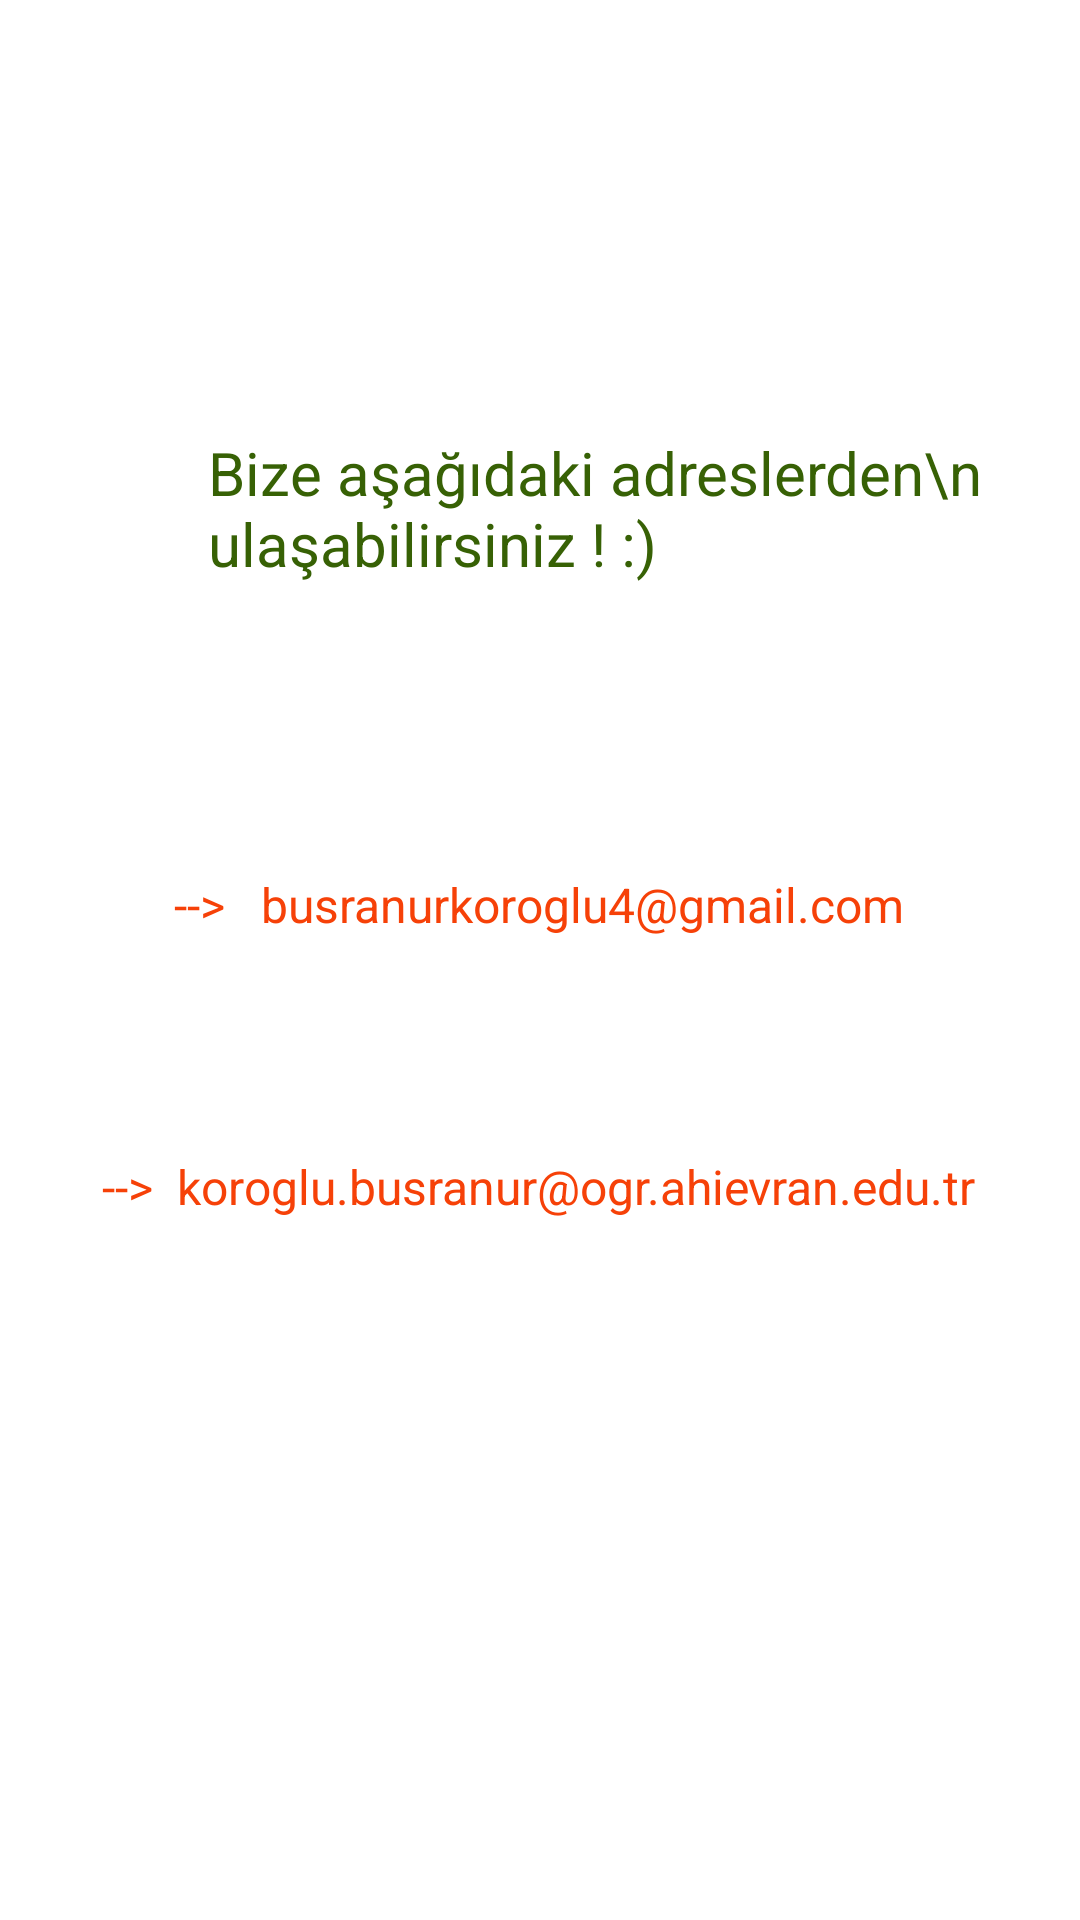

Android layout source for this screen:
<!-- AndroidManifest.xml: application theme Theme.Yeniprojemm -->
<!-- res/layout/activity_iletisim.xml -->
<?xml version="1.0" encoding="utf-8"?>
<androidx.constraintlayout.widget.ConstraintLayout xmlns:android="http://schemas.android.com/apk/res/android"
    xmlns:app="http://schemas.android.com/apk/res-auto"
    xmlns:tools="http://schemas.android.com/tools"
    android:layout_width="match_parent"
    android:layout_height="match_parent"
    tools:context=".iletisim">

    <ImageView
        android:id="@+id/imageView5"
        android:layout_width="50dp"
        android:layout_height="51dp"
        android:layout_marginStart="32dp"
        android:layout_marginTop="144dp"
        app:layout_constraintStart_toStartOf="parent"
        app:layout_constraintTop_toTopOf="parent"
        app:srcCompat="@drawable/ic_baseline_message_24" />

    <TextView
        android:id="@+id/textView21"
        android:layout_width="wrap_content"
        android:layout_height="wrap_content"
        android:layout_marginTop="144dp"
        android:text="Bize aşağıdaki adreslerden\n ulaşabilirsiniz ! :)"
        android:textColor="#376105"
        android:textSize="20sp"
        app:layout_constraintEnd_toEndOf="parent"
        app:layout_constraintHorizontal_bias="0.157"
        app:layout_constraintStart_toEndOf="@+id/imageView5"
        app:layout_constraintTop_toTopOf="parent" />

    <TextView
        android:id="@+id/textView22"
        android:layout_width="wrap_content"
        android:layout_height="wrap_content"
        android:layout_marginTop="96dp"
        android:text="-->   busranurkoroglu4@gmail.com"
        android:textColor="#F64108"
        android:textSize="16sp"
        app:layout_constraintEnd_toEndOf="parent"
        app:layout_constraintHorizontal_bias="0.497"
        app:layout_constraintStart_toStartOf="parent"
        app:layout_constraintTop_toBottomOf="@+id/textView21" />

    <TextView
        android:id="@+id/textView23"
        android:layout_width="wrap_content"
        android:layout_height="wrap_content"
        android:text="-->  koroglu.busranur@ogr.ahievran.edu.tr"
        android:textColor="#F64108"
        android:textSize="16sp"
        app:layout_constraintBottom_toBottomOf="parent"
        app:layout_constraintEnd_toEndOf="parent"
        app:layout_constraintHorizontal_bias="0.496"
        app:layout_constraintStart_toStartOf="parent"
        app:layout_constraintTop_toBottomOf="@+id/textView22"
        app:layout_constraintVertical_bias="0.236" />
</androidx.constraintlayout.widget.ConstraintLayout>
<!-- resources referenced by this layout -->
<resources>
  <style name="Theme.Yeniprojemm" parent="Theme.MaterialComponents.DayNight.DarkActionBar">
          
          <item name="colorPrimary">@color/purple_500</item>
          <item name="colorPrimaryVariant">@color/purple_700</item>
          <item name="colorOnPrimary">@color/white</item>
          
          <item name="colorSecondary">@color/teal_200</item>
          <item name="colorSecondaryVariant">@color/teal_700</item>
          <item name="colorOnSecondary">@color/black</item>
          
          <item name="android:statusBarColor">?attr/colorPrimaryVariant</item>
          
      </style>
  <color name="purple_500">#FF6200EE</color>
  <color name="purple_700">#FF3700B3</color>
  <color name="white">#FFFFFFFF</color>
  <color name="teal_200">#FF03DAC5</color>
  <color name="teal_700">#FF018786</color>
  <color name="black">#FF000000</color>
</resources>
